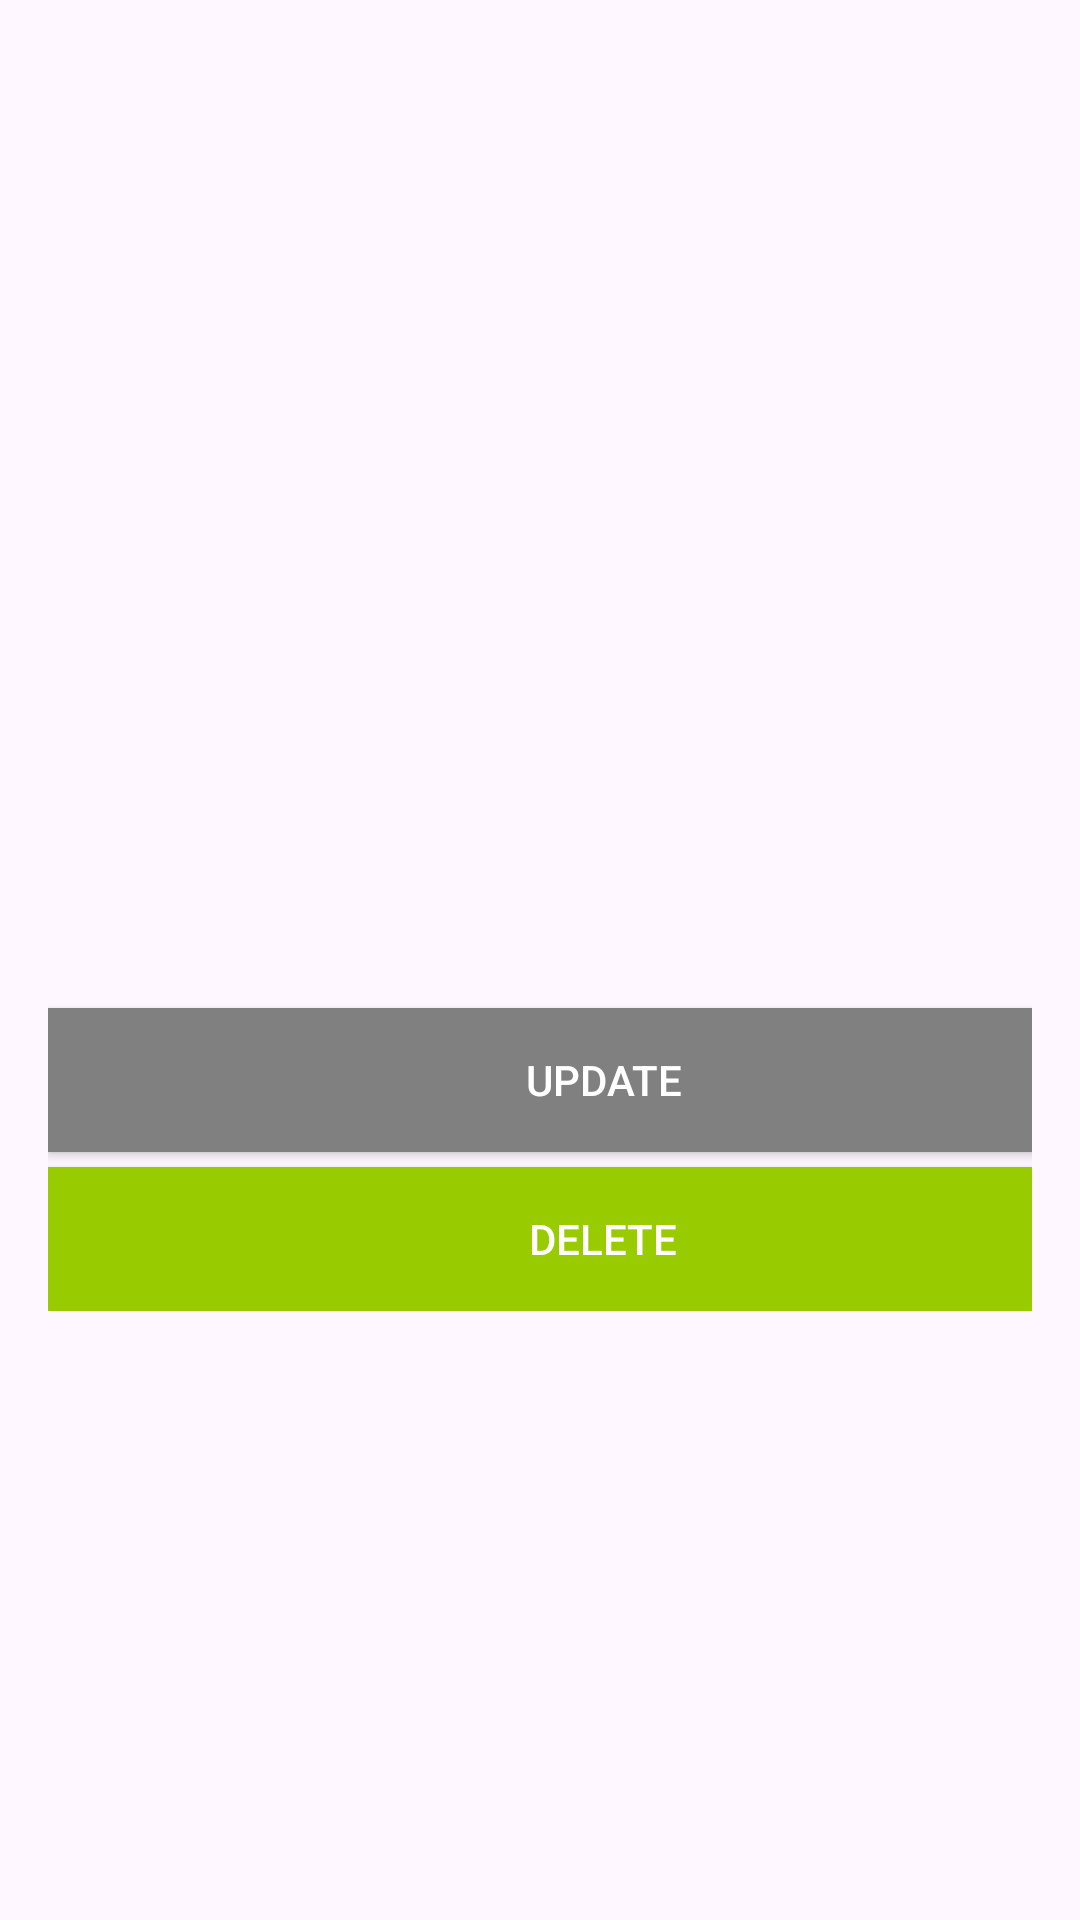

Produce the Android XML layout that renders to this screen, including the resource entries it uses.
<!-- AndroidManifest.xml: application theme Theme.ContactsListApplication -->
<!-- res/layout/activity_contact_detail.xml -->
<?xml version="1.0" encoding="utf-8"?>
<ScrollView xmlns:android="http://schemas.android.com/apk/res/android"
    android:layout_width="match_parent"
    android:layout_height="match_parent"
    android:padding="16dp">

    

    <LinearLayout
        android:layout_width="match_parent"
        android:layout_height="wrap_content"
        android:orientation="vertical">

        <ImageView
            android:id="@+id/avatar"
            android:layout_width="150dp"
            android:layout_height="150dp"
            android:layout_marginTop="35dp"
            android:layout_gravity="center_horizontal"
            android:layout_marginBottom="20dp"
            android:src="@drawable/ic_user"/>

        
        <TextView
            android:id="@+id/contactName"
            android:layout_width="wrap_content"
            android:layout_height="wrap_content"
            android:textSize="24sp"
            android:textColor="@android:color/black"
            android:textStyle="bold"
            android:layout_gravity="center"
            android:layout_marginBottom="8dp" />

        
        <TextView
            android:id="@+id/contactPhoneNumber"
            android:layout_width="wrap_content"
            android:layout_height="wrap_content"
            android:textSize="18sp"
            android:textColor="@android:color/darker_gray"
            android:layout_gravity="center"
            android:layout_marginBottom="10dp" />

        
        <TextView
            android:id="@+id/contactEmail"
            android:layout_width="wrap_content"
            android:layout_height="wrap_content"
            android:textSize="18sp"
            android:textColor="@android:color/darker_gray"
            android:layout_gravity="center"
            android:layout_marginBottom="16dp" />

        
        <Button
            android:id="@+id/updateButton"
            android:layout_width="370dp"
            android:layout_height="wrap_content"
            android:background="@color/gray"
            android:layout_marginBottom="5dp"
            android:text="Update"
            android:textColor="@android:color/white" />

        
        <Button
            android:id="@+id/deleteButton"
            android:layout_width="370dp"
            android:layout_height="wrap_content"
            android:background="@android:color/holo_green_light"
            android:text="Delete"
            android:textColor="@android:color/white" />

    </LinearLayout>

</ScrollView>
<!-- resources referenced by this layout -->
<resources>
  <color name="gray">#808080</color>
  <style name="Theme.ContactsListApplication" parent="Base.Theme.ContactsListApplication" />
  <style name="Base.Theme.ContactsListApplication" parent="Theme.Material3.DayNight.NoActionBar">
          
          
      </style>
</resources>
